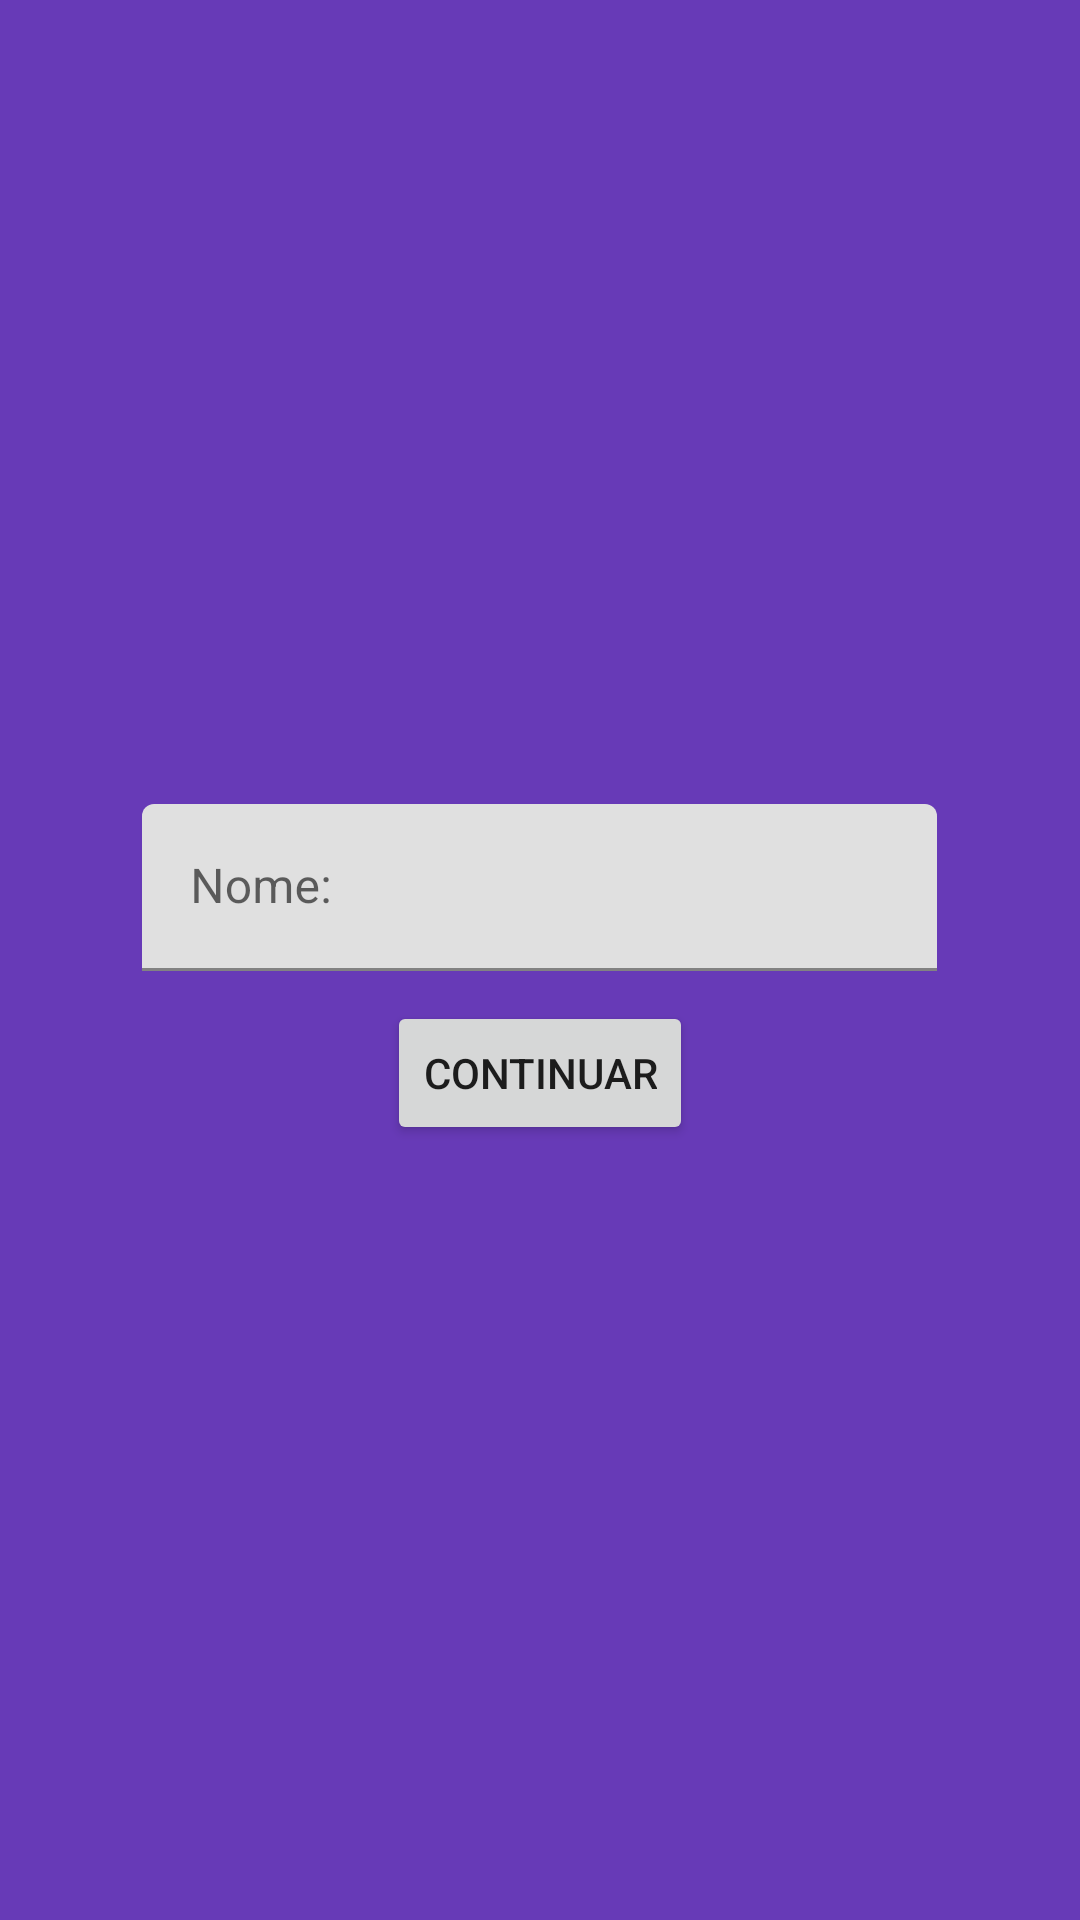

The Android layout XML behind this screen, and the referenced resources:
<!-- AndroidManifest.xml: application theme Theme.CapturaAcelerometro -->
<!-- res/layout/activity_tela_inicial.xml -->
<?xml version="1.0" encoding="utf-8"?>
<androidx.constraintlayout.widget.ConstraintLayout xmlns:android="http://schemas.android.com/apk/res/android"
    xmlns:app="http://schemas.android.com/apk/res-auto"
    xmlns:tools="http://schemas.android.com/tools"
    android:layout_width="match_parent"
    android:layout_height="match_parent"
    tools:context=".TelaInicial">

    <LinearLayout
        android:layout_width="match_parent"
        android:layout_height="match_parent"
        android:background="#673AB7"
        android:gravity="center"
        android:orientation="vertical">

        <com.google.android.material.textfield.TextInputLayout
            android:layout_width="285dp"
            android:layout_height="wrap_content"
            android:padding="10dp">

            <com.google.android.material.textfield.TextInputEditText
                android:id="@+id/txtum"
                android:layout_width="match_parent"
                android:layout_height="wrap_content"
                android:hint="Nome:"
                android:shadowColor="#E4616060" />

        </com.google.android.material.textfield.TextInputLayout>

        <Button
            android:id="@+id/botaook"
            android:layout_width="wrap_content"
            android:layout_height="wrap_content"
            android:gravity="center"
            android:text="Continuar" />

    </LinearLayout>
</androidx.constraintlayout.widget.ConstraintLayout>
<!-- resources referenced by this layout -->
<resources>
  <style name="Theme.CapturaAcelerometro" parent="Theme.MaterialComponents.DayNight.DarkActionBar">
          
          <item name="colorPrimary">@color/purple_500</item>
          <item name="colorPrimaryVariant">@color/purple_700</item>
          <item name="colorOnPrimary">@color/white</item>
          
          <item name="colorSecondary">@color/teal_200</item>
          <item name="colorSecondaryVariant">@color/teal_700</item>
          <item name="colorOnSecondary">@color/black</item>
          
          <item name="android:statusBarColor" tools:targetApi="l">?attr/colorPrimaryVariant</item>
          
      </style>
  <!-- not gathered from this repository: default colours our renderer supplied (Android Studio template values) -->
  <color name="purple_500">#FF6200EE</color>
  <color name="purple_700">#FF3700B3</color>
  <color name="teal_200">#FF03DAC5</color>
  <color name="teal_700">#FF018786</color>
  <color name="black">#FF000000</color>
  <color name="white">#FFFFFFFF</color>
</resources>
